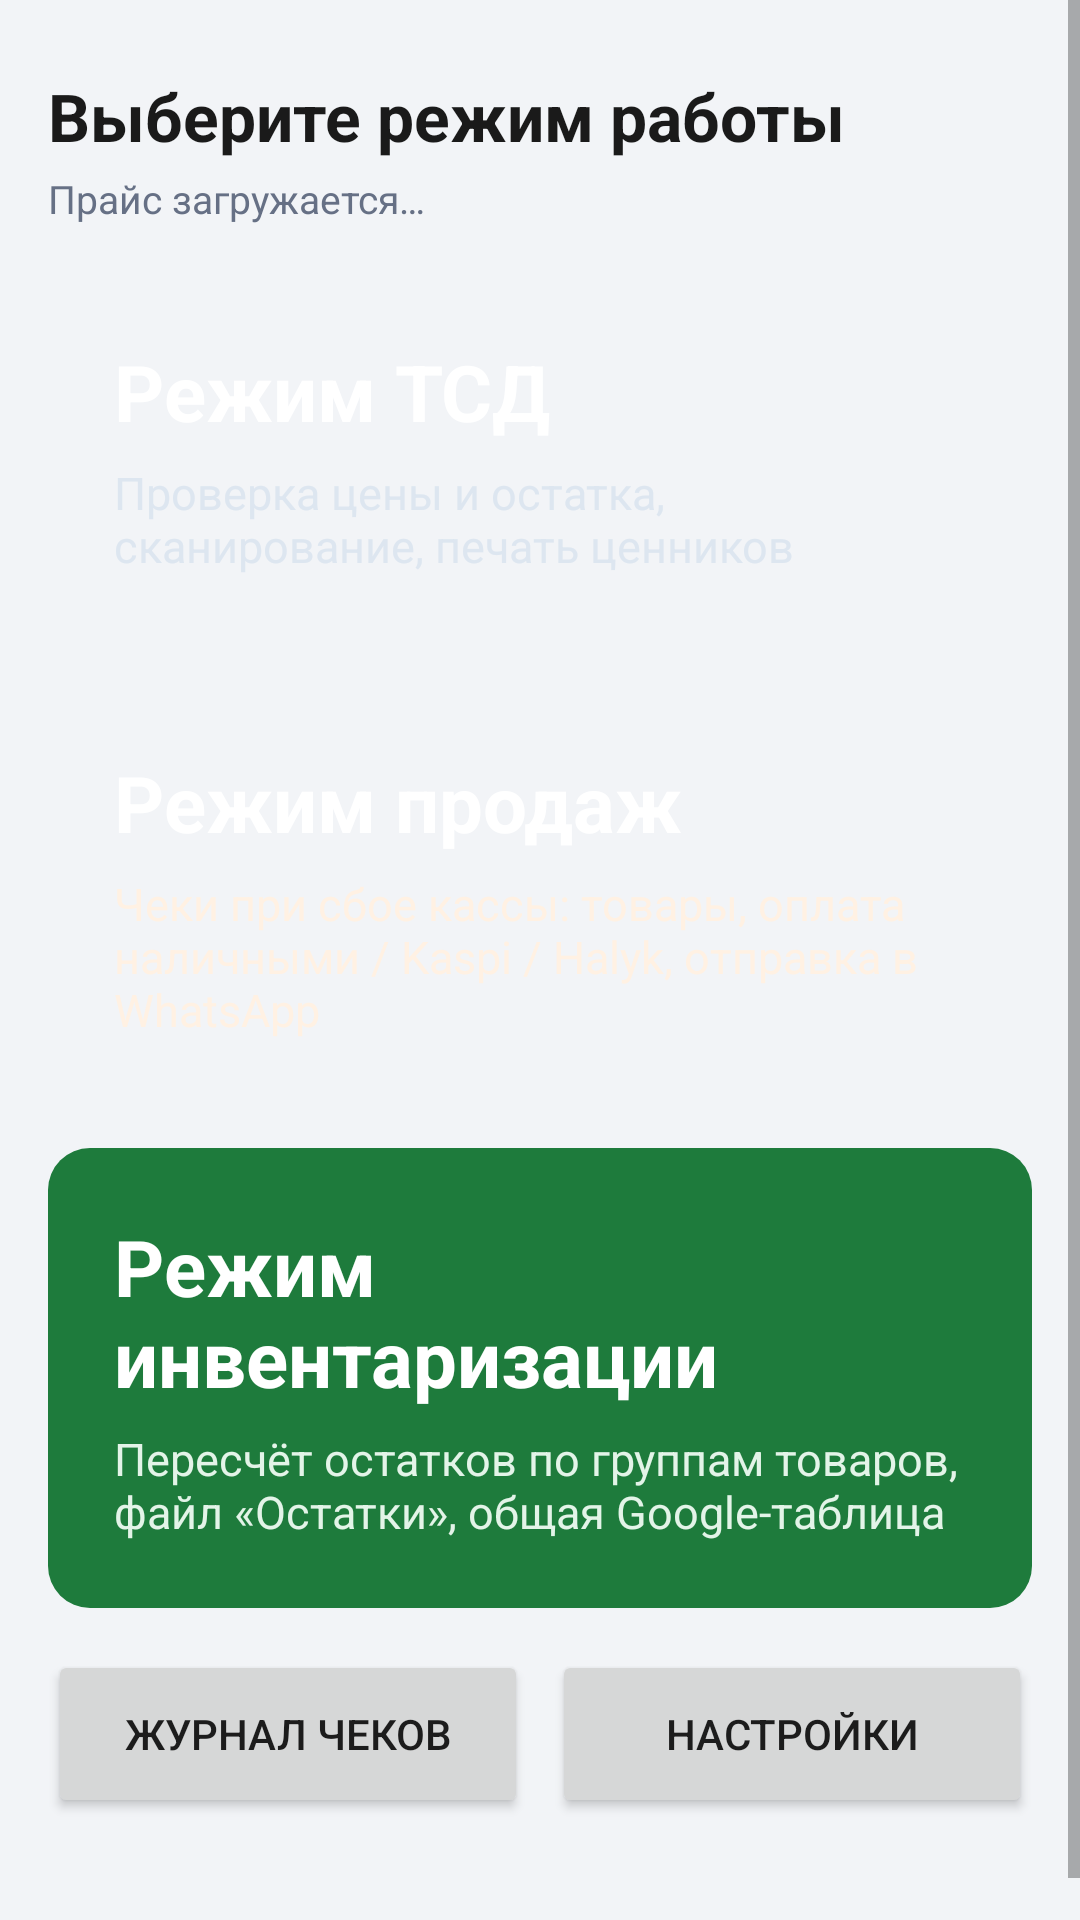

Here is an Android app screen rendered from its layout file. Give the layout XML and the strings, colors and styles it references.
<!-- AndroidManifest.xml: application theme AppTheme -->
<!-- res/layout/activity_launcher.xml -->
<?xml version="1.0" encoding="utf-8"?>
<ScrollView xmlns:android="http://schemas.android.com/apk/res/android"
    android:layout_width="match_parent"
    android:layout_height="match_parent"
    android:fillViewport="true">

    <LinearLayout
        android:layout_width="match_parent"
        android:layout_height="wrap_content"
        android:orientation="vertical"
        android:padding="16dp">

        <TextView
            android:layout_width="match_parent"
            android:layout_height="wrap_content"
            android:layout_marginTop="8dp"
            android:text="Выберите режим работы"
            android:textColor="@color/text_main"
            android:textSize="22sp"
            android:textStyle="bold" />

        <TextView
            android:id="@+id/tvPriceStatus"
            android:layout_width="match_parent"
            android:layout_height="wrap_content"
            android:layout_marginTop="4dp"
            android:text="Прайс загружается…"
            android:textColor="@color/text_muted"
            android:textSize="13sp" />

        
        <LinearLayout
            android:id="@+id/cardTsd"
            style="@style/Card"
            android:layout_width="match_parent"
            android:layout_height="wrap_content"
            android:layout_marginTop="16dp"
            android:background="@drawable/mode_tsd_bg"
            android:clickable="true"
            android:focusable="true"
            android:foreground="?android:attr/selectableItemBackground"
            android:orientation="vertical"
            android:padding="22dp">

            <TextView
                android:layout_width="wrap_content"
                android:layout_height="wrap_content"
                android:text="Режим ТСД"
                android:textColor="#FFFFFF"
                android:textSize="26sp"
                android:textStyle="bold" />

            <TextView
                android:layout_width="wrap_content"
                android:layout_height="wrap_content"
                android:layout_marginTop="6dp"
                android:text="Проверка цены и остатка, сканирование, печать ценников"
                android:textColor="#DDE6F0"
                android:textSize="15sp" />
        </LinearLayout>

        
        <LinearLayout
            android:id="@+id/cardSales"
            style="@style/Card"
            android:layout_width="match_parent"
            android:layout_height="wrap_content"
            android:layout_marginTop="14dp"
            android:background="@drawable/mode_sales_bg"
            android:clickable="true"
            android:focusable="true"
            android:foreground="?android:attr/selectableItemBackground"
            android:orientation="vertical"
            android:padding="22dp">

            <TextView
                android:layout_width="wrap_content"
                android:layout_height="wrap_content"
                android:text="Режим продаж"
                android:textColor="#FFFFFF"
                android:textSize="26sp"
                android:textStyle="bold" />

            <TextView
                android:layout_width="wrap_content"
                android:layout_height="wrap_content"
                android:layout_marginTop="6dp"
                android:text="Чеки при сбое кассы: товары, оплата наличными / Kaspi / Halyk, отправка в WhatsApp"
                android:textColor="#FFF1E3"
                android:textSize="15sp" />
        </LinearLayout>

        
        <LinearLayout
            android:id="@+id/cardInventory"
            style="@style/Card"
            android:layout_width="match_parent"
            android:layout_height="wrap_content"
            android:layout_marginTop="14dp"
            android:background="@drawable/mode_inventory_bg"
            android:clickable="true"
            android:focusable="true"
            android:foreground="?android:attr/selectableItemBackground"
            android:orientation="vertical"
            android:padding="22dp">

            <TextView
                android:layout_width="wrap_content"
                android:layout_height="wrap_content"
                android:text="Режим инвентаризации"
                android:textColor="#FFFFFF"
                android:textSize="26sp"
                android:textStyle="bold" />

            <TextView
                android:layout_width="wrap_content"
                android:layout_height="wrap_content"
                android:layout_marginTop="6dp"
                android:text="Пересчёт остатков по группам товаров, файл «Остатки», общая Google-таблица"
                android:textColor="#E3F4E8"
                android:textSize="15sp" />
        </LinearLayout>

        <TextView
            android:id="@+id/tvUnpaid"
            style="@style/Card"
            android:layout_width="match_parent"
            android:layout_height="wrap_content"
            android:clickable="true"
            android:focusable="true"
            android:textColor="@color/bad"
            android:textSize="15sp"
            android:textStyle="bold"
            android:visibility="gone" />

        <LinearLayout
            android:layout_width="match_parent"
            android:layout_height="wrap_content"
            android:layout_marginTop="14dp"
            android:orientation="horizontal">

            <Button
                android:id="@+id/btnReceipts"
                style="@android:style/Widget.Material.Button"
                android:layout_width="0dp"
                android:layout_height="wrap_content"
                android:layout_weight="1"
                android:minHeight="56dp"
                android:text="Журнал чеков" />

            <Button
                android:id="@+id/btnSettings"
                style="@android:style/Widget.Material.Button"
                android:layout_width="0dp"
                android:layout_height="wrap_content"
                android:layout_marginLeft="8dp"
                android:layout_weight="1"
                android:minHeight="56dp"
                android:text="Настройки" />
        </LinearLayout>

        <TextView
            android:id="@+id/tvKassa"
            android:layout_width="match_parent"
            android:layout_height="wrap_content"
            android:layout_marginTop="16dp"
            android:gravity="center"
            android:textColor="@color/text_muted"
            android:textSize="12sp" />
    </LinearLayout>
</ScrollView>
<!-- resources referenced by this layout -->
<resources>
  <color name="bad">#B42318</color>
  <color name="text_main">#1A1A1A</color>
  <color name="text_muted">#667085</color>
  <!-- drawable mode_inventory_bg (drawable) -->
  <?xml version="1.0" encoding="utf-8"?>
  <shape xmlns:android="http://schemas.android.com/apk/res/android" android:shape="rectangle">
      <solid android:color="@color/ok" />
      <corners android:radius="14dp" />
  </shape>
  <style name="Card">
          <item name="android:background">@drawable/card_bg</item>
          <item name="android:padding">14dp</item>
          <item name="android:layout_marginTop">10dp</item>
      </style>
  <style name="AppTheme" parent="@android:style/Theme.Material.Light.DarkActionBar">
          <item name="android:colorPrimary">@color/primary</item>
          <item name="android:colorPrimaryDark">@color/primary_dark</item>
          <item name="android:colorAccent">@color/accent</item>
          <item name="android:windowBackground">@color/bg</item>
      </style>
  <color name="ok">#1E7B3C</color>
  <!-- drawable card_bg (drawable) -->
  <?xml version="1.0" encoding="utf-8"?>
  <shape xmlns:android="http://schemas.android.com/apk/res/android" android:shape="rectangle">
      <solid android:color="@color/card" />
      <corners android:radius="10dp" />
      <stroke android:width="1dp" android:color="#E4E7EC" />
  </shape>
  <color name="primary">#1F3A5F</color>
  <color name="primary_dark">#152A45</color>
  <color name="accent">#E07A1F</color>
  <color name="bg">#F2F4F7</color>
  <color name="card">#FFFFFF</color>
</resources>
